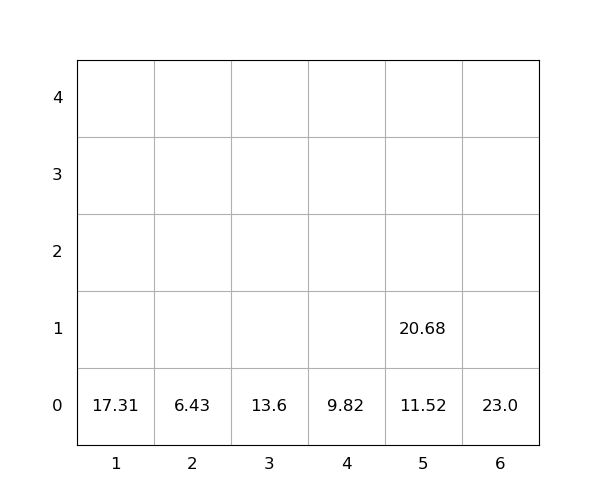

The data file committed next to this chart (first rows):
idx, loc_x, loc_y, loc_z, weight, seq, emerg, reloc, size(ft)
1, 5, 0, 0, 11.52, 1, 0, 0, 20
2, 6, 0, 0, 23.0, 2, 0, 0, 20
3, 3, 0, 0, 13.6, 3, 0, 0, 20
4, 5, 0, 1, 20.68, 4, 0, 0, 20
5, 1, 0, 0, 17.31, 5, 0, 0, 20
6, 4, 0, 0, 9.82, 6, 0, 0, 20
7, 2, 0, 0, 6.43, 7, 0, 0, 20
